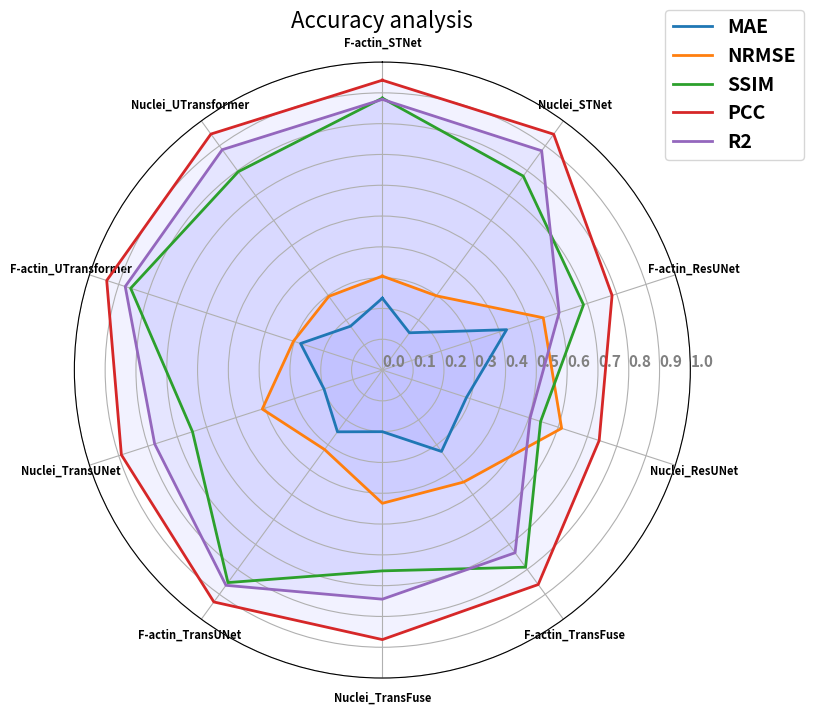

This figure's Python source:
import matplotlib.pyplot as plt
import numpy as np
import pandas as pd

data = pd.DataFrame({'sample':
                         ["MAE",
                          "NRMSE",
                          "SSIM",
                          "PCC",
                          "R2",
                          ],
                     'F-actin_STNet':
                         [0.2333, 0.3051, 0.8829, 0.9411, 0.8787],
                     'Nuclei_STNet':
                         [0.1496, 0.2980, 0.7784, 0.9464, 0.8800],
                     'F-actin_ResUNet':
                         [0.4242, 0.5493, 0.6867, 0.7842, 0.6034],
                     'Nuclei_ResUNet':
                         [0.2872, 0.6120, 0.5402, 0.7402, 0.5043],
                     'F-actin_TransFuse':
                         [0.3266, 0.4494, 0.7912, 0.8608, 0.7332],
                     'Nuclei_TransFuse':
                         [0.2001, 0.4326, 0.6520, 0.8751, 0.7439],
                     'F-actin_TransUNet':
                         [0.2479, 0.3190, 0.8529, 0.9307, 0.8639],
                     'Nuclei_TransUNet':
                         [0.1991, 0.4099, 0.6481, 0.8909, 0.7772],
                     'F-actin_UTransformer':
                         [0.2791, 0.3034, 0.8593, 0.9410, 0.8778],
                     'Nuclei_UTransformer':
                         [0.1760, 0.2957, 0.7960, 0.9471, 0.8844],
                     })

plt.figure(figsize=(9, 8))
# 设置雷达图的参数
params = {
    'figure.figsize': [6, 6],
    'axes.labelsize': 14,
    'axes.titlesize': 16,
    'xtick.labelsize': 8,
    'ytick.labelsize': 10,
    'font.weight': 'bold'
}
plt.rcParams.update(params)

# 绘制雷达图
categories = list(data.columns[1:])
N = len(categories)
values = data.iloc[:, 1:].values.tolist()
angles = [n / float(N) * 2 * np.pi for n in range(N)]

# values每一行增加第一个数据; angle增加最后一个角度。 使得曲线闭合
_ = [value.append(value[0]) for value in values]
angles += angles[:1]

ax = plt.subplot(111, polar=True)
ax.set_theta_offset(np.pi / 2)
ax.set_theta_direction(-1)
plt.xticks(angles[:-1], categories)
ax.set_rlabel_position(0)

for i in range(len(values)):
    ax.plot(angles, values[i],
            # 'y',                        # color
            linewidth=2,  # line width
            linestyle='solid',
            label=data['sample'][i],
            )

    ax.fill(angles, values[i],
            'b',
            alpha=0.05,
            )
plt.legend(bbox_to_anchor=(1.2, 1.1), fontsize=14)
# plt.legend(loc='upper right', edgecolor='blue')
plt.title('Accuracy analysis')

# 设置刻度标签的角度和位置
ax.set_rgrids([0.0, 0.1, 0.2, 0.3, 0.4, 0.5, 0.6, 0.7, 0.8, 0.9, 1],
              color="grey",
              size=11,
              angle=90)
plt.ylim(0, 1)
plt.savefig('total_radar.png')
plt.show()
